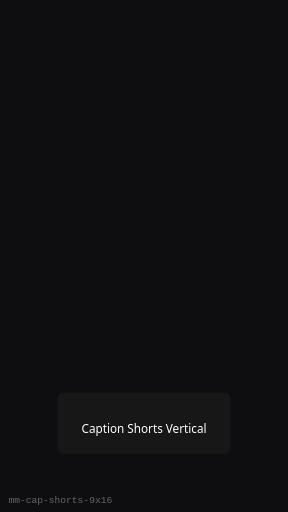
t = 0.00 s
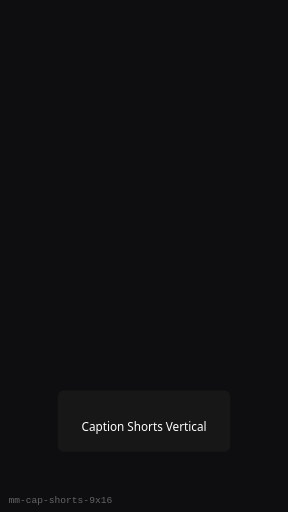
t = 0.25 s
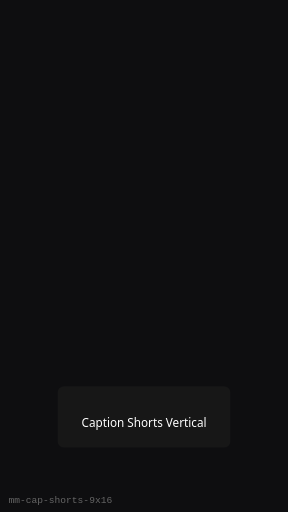
t = 0.75 s
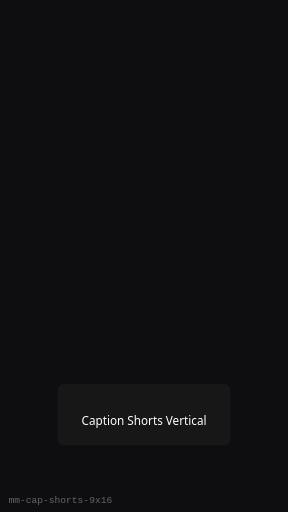
t = 1.00 s
t = 1.25 s: frame unchanged from t = 0.75 s, image omitted
t = 1.75 s: frame unchanged from t = 0.25 s, image omitted

The animated SVG that drew these frames (rendered in a browser with its animation timeline set to each time). Animation: 1 SMIL element (animateTransform=1); one cycle of 2.00 s, repeats indefinitely.

<?xml version="1.0" encoding="UTF-8"?>
<svg xmlns="http://www.w3.org/2000/svg" width="270" height="480" viewBox="0 0 270 480" role="img" aria-label="Caption Shorts Vertical (9:16)">
  <rect width="270" height="480" fill="#0E0E10"/>
  <g><animateTransform attributeName="transform" type="translate" values="0 8;0 0;0 8" dur="2s" repeatCount="indefinite"/>
      <rect x="54" y="360" width="162" height="57.599999999999994" rx="6" fill="#1A1A1A" opacity="0.75"/>
      <text x="135" y="398.4" text-anchor="middle" fill="#fff" font-family="Segoe UI, sans-serif" font-size="11">Caption Shorts Vertical</text>
    </g>
  <text x="8" y="472" fill="#666" font-size="9" font-family="monospace">mm-cap-shorts-9x16</text>
</svg>
